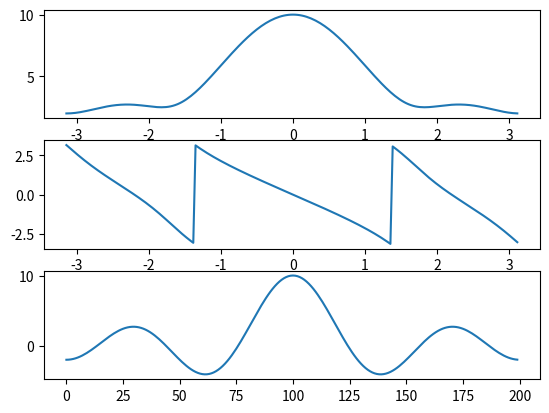

Generate this figure with matplotlib:
import numpy as np
from matplotlib import pyplot as plt
x=[1,2,3,4]
X=[]
w=np.arange(-1*np.pi,np.pi,0.01*np.pi)
for i in range (len(w)):
	s=0
	for n in range (0,len(x)) :
		s=s+x[n]*np.exp(-1*1j*w[i]*n)
	X.append(s)
	X[i]=s
plt.subplot(311)
plt.plot(w,np.abs(X))
plt.subplot(312)
plt.plot(w,np.angle(X))
plt.subplot(313)
plt.plot(X)
plt.show()
